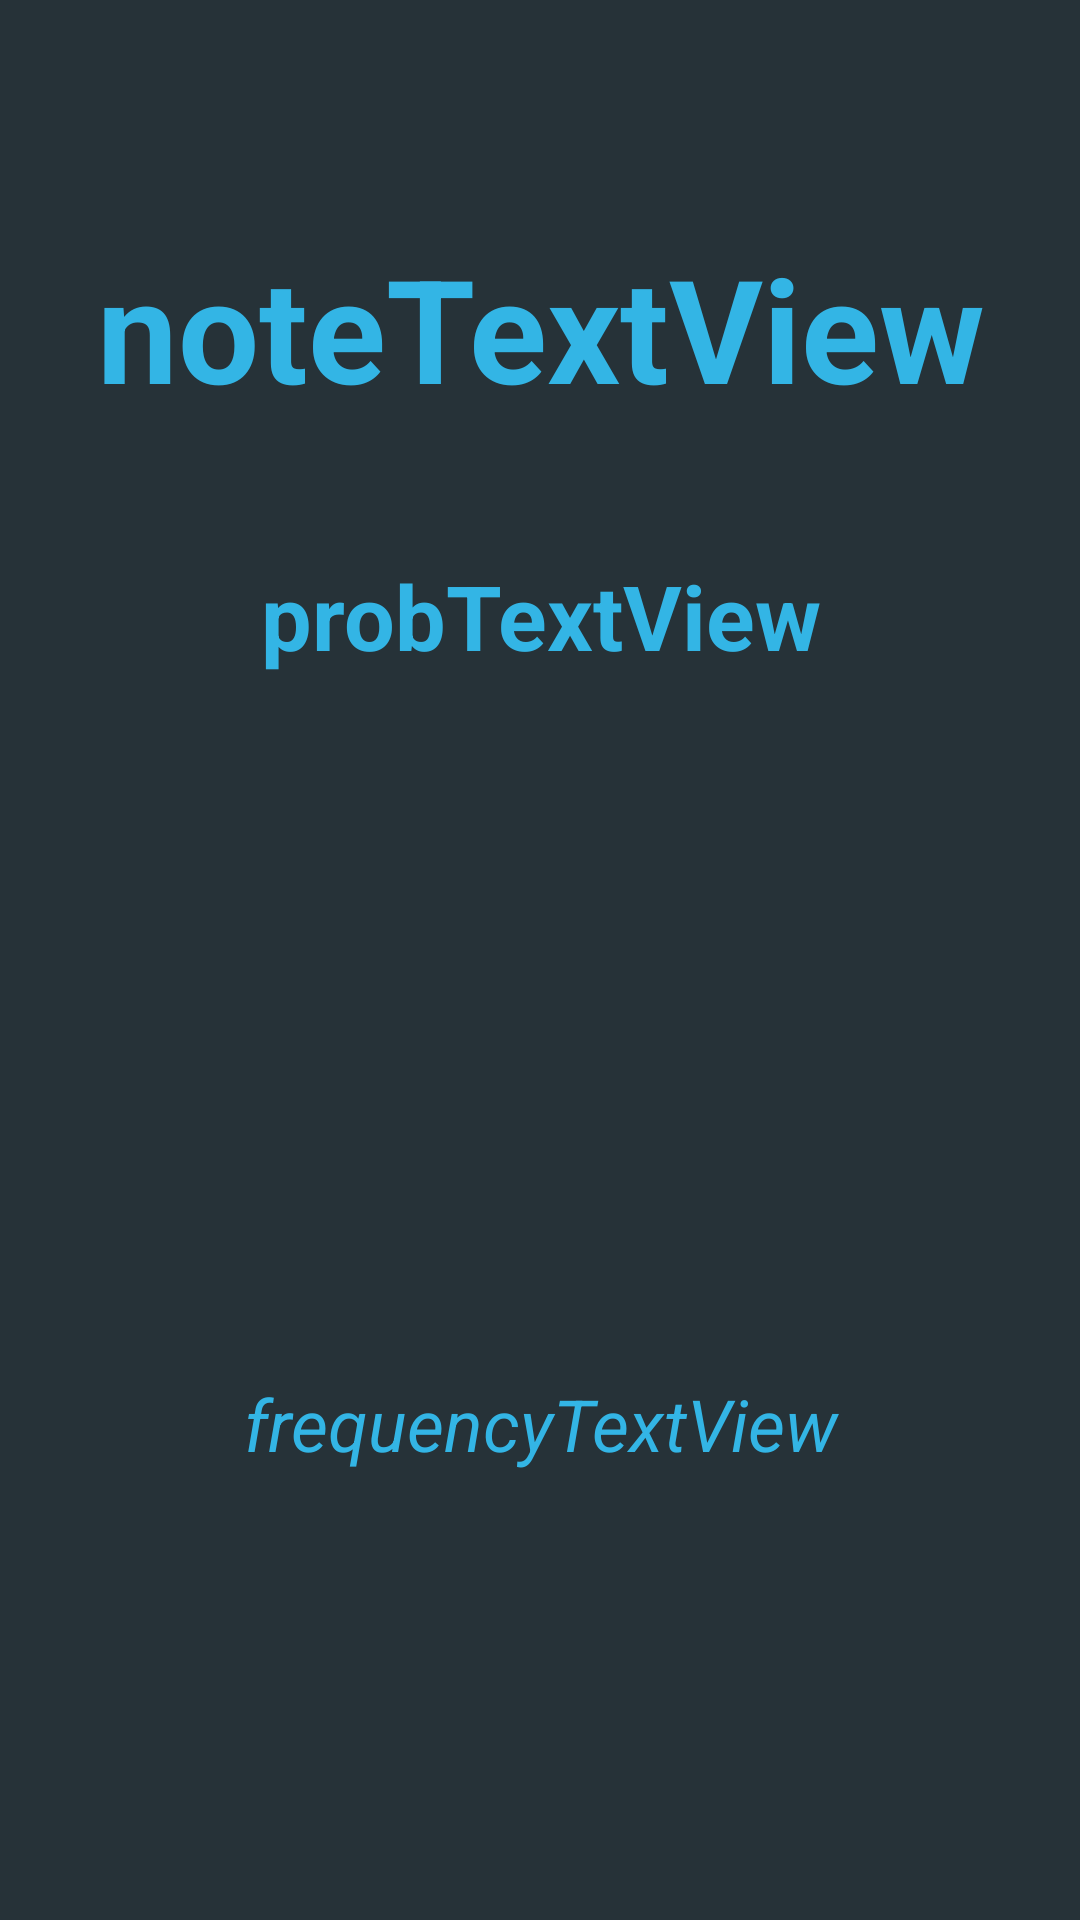

Layout XML and referenced resources for this Android screen:
<!-- AndroidManifest.xml: application theme AppTheme -->
<!-- res/layout/tuner_layout.xml -->
<?xml version="1.0" encoding="utf-8"?>
<LinearLayout xmlns:android="http://schemas.android.com/apk/res/android"
    xmlns:tools="http://schemas.android.com/tools"
    android:layout_width="match_parent"
    android:layout_height="wrap_content"
    android:background="@android:color/darker_gray">

    <LinearLayout
        android:layout_width="match_parent"
        android:layout_height="691dp"
        android:background="?attr/colorPrimaryDark"
        android:orientation="vertical">

        <Space
            android:layout_width="match_parent"
            android:layout_height="77dp" />

        <TextView
            android:id="@+id/noteTextView"
            android:layout_width="match_parent"
            android:layout_height="108dp"
            android:gravity="center_horizontal"
            android:text="noteTextView"
            android:textAlignment="center"
            android:textColor="@android:color/holo_blue_light"
            android:textSize="48sp"
            android:textStyle="bold"
            tools:text="Too quiet" />


        <TextView
            android:id="@+id/probTextView"
            android:layout_width="match_parent"
            android:layout_height="wrap_content"
            android:gravity="center_horizontal"
            android:text="probTextView"
            android:textColor="@android:color/holo_blue_light"
            android:textSize="30sp"
            android:textStyle="bold" />

        <Space
            android:layout_width="match_parent"
            android:layout_height="233dp" />

        <TextView
            android:id="@+id/frequencyTextView"
            android:layout_width="match_parent"
            android:layout_height="67dp"
            android:gravity="center_horizontal"
            android:text="frequencyTextView"
            android:textAlignment="center"
            android:textColor="@android:color/holo_blue_light"
            android:textSize="24sp"
            android:textStyle="italic" />
    </LinearLayout>

</LinearLayout>
<!-- resources referenced by this layout -->
<resources>
  <style name="AppTheme" parent="Theme.AppCompat.Light.NoActionBar">
          <item name="colorPrimary">@color/primary</item>
          
          <item name="colorPrimaryDark">@color/very_dark_primary</item>
          <item name="colorControlNormal">@color/white</item>
          
          <item name="colorAccent">@color/accent</item>
          <item name="android:textColorPrimary">@color/text</item>
          <item name="android:textColorHint">@color/primary</item>
          <item name="android:windowBackground">@color/dark_primary</item>
      </style>
  <item name="primary" type="color">#b0bec5</item>
  <item name="very_dark_primary" type="color">#263238</item>
  <item name="white" type="color">#ffffff</item>
  <item name="accent" type="color">#FF9800</item>
  <item name="text" type="color">#FFFFFF</item>
  <item name="dark_primary" type="color">#37474F</item>
</resources>
